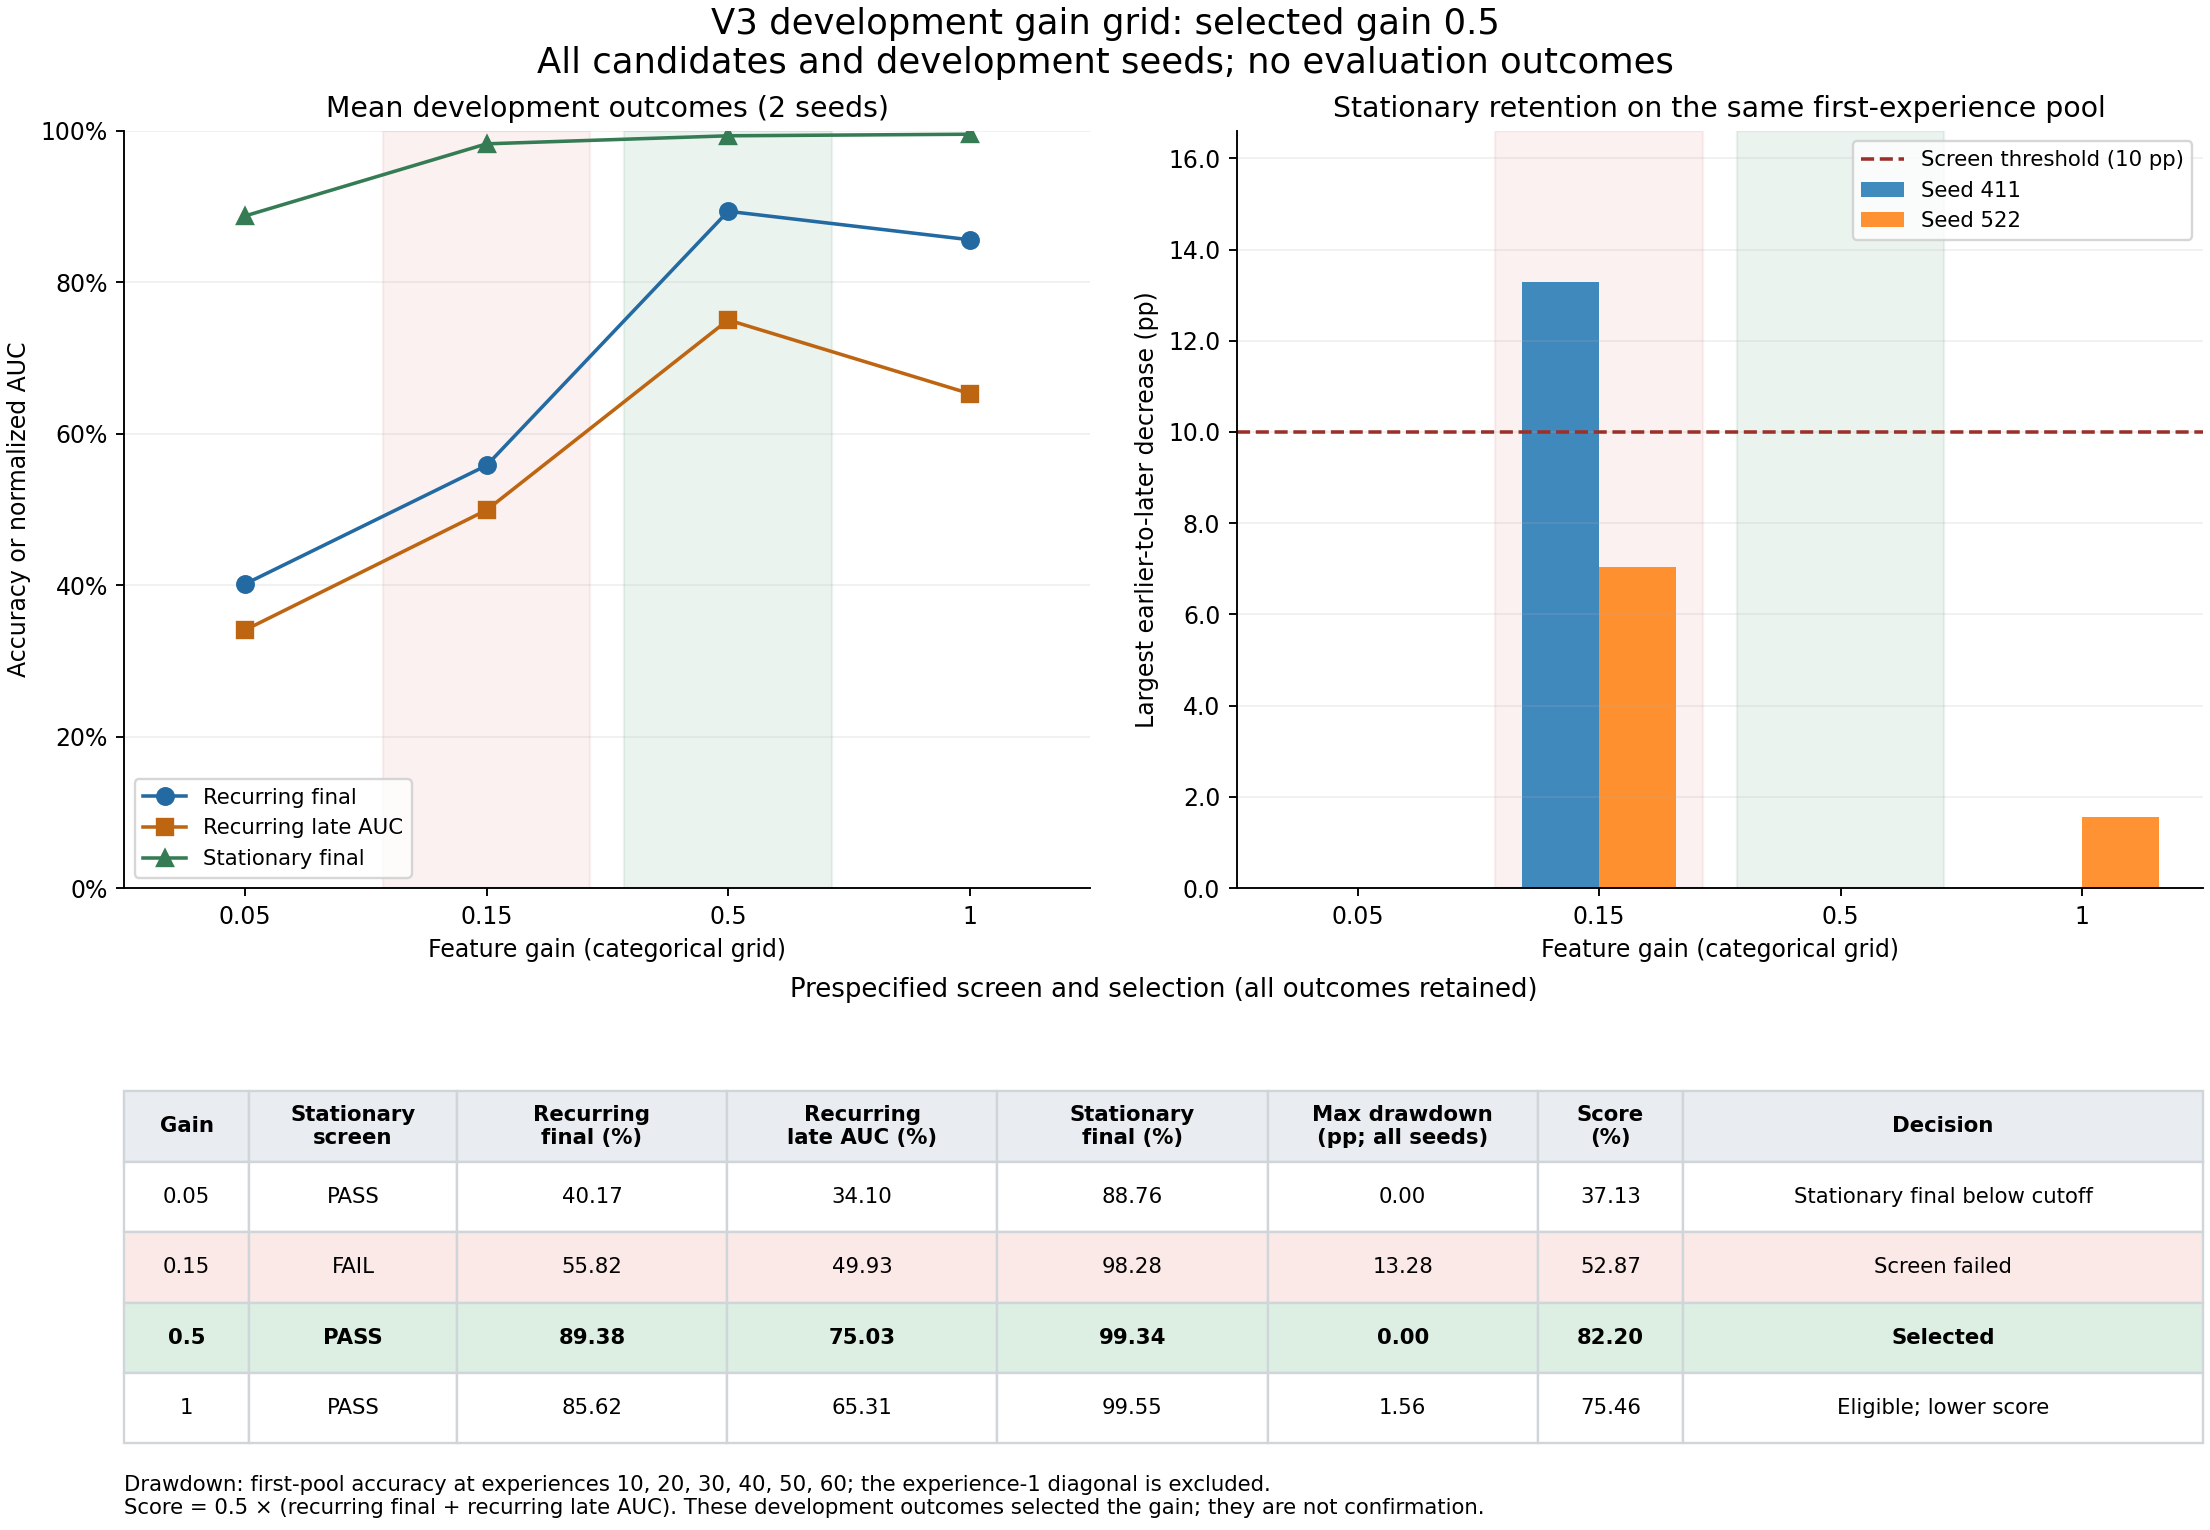

Values plotted in this chart, from the file beside it:
feature_gain, stationary_screen, mean_recurring_final_accuracy, mean_recurring_late_auc, mean_stationary_final_accuracy, maximum_stationary_drawdown, stationary_drawdown_seed_411, stationary_drawdown_seed_522, selection_score, within_stationary_final_tolerance, in_score_tie_band, selected, decision
0.05, pass, 0.4017, 0.341, 0.8876, 0.0, 0.0, 0.0, 0.3713, False, False, False, Stationary final below cutoff
0.15, fail, 0.5582, 0.4993, 0.9828, 0.1328, 0.1328, 0.07031, 0.5287, False, False, False, Screen failed
0.5, pass, 0.8938, 0.7503, 0.9934, 0.0, 0.0, 0.0, 0.822, True, True, True, Selected
1.0, pass, 0.8562, 0.6531, 0.9955, 0.01562, 0.0, 0.01562, 0.7546, True, False, False, Eligible; lower score
